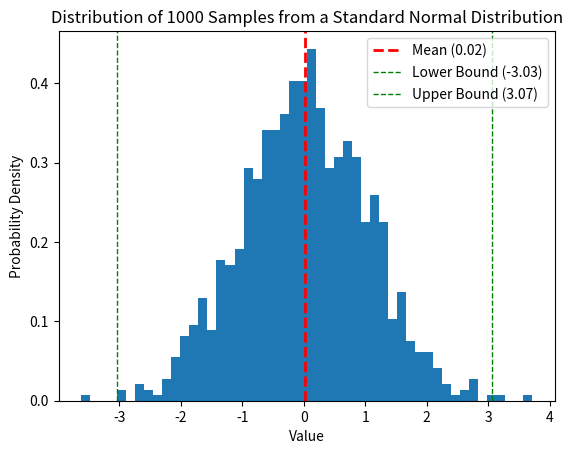

This figure's Python source:
import time
import numpy as np
import random
import math
import numpy as np
import matplotlib.pyplot as plt

# Generate 1000 random samples
samples = np.random.randn(1000)

# Calculate mean and standard deviation
mean = np.mean(samples)
std_dev = np.std(samples)

# Define range based on 3 standard deviations
lower_bound = mean - 3 * std_dev
upper_bound = mean + 3 * std_dev

# Count values within the range
in_range_count = np.sum((samples >= lower_bound) & (samples <= upper_bound))

# Calculate percentage within the range
percentage_in_range = (in_range_count / len(samples)) * 100

# Print results
print("Mean:", mean)
print("Standard Deviation:", std_dev)
print(f"Range (3 standard deviations): [{lower_bound:.4f}, {upper_bound:.4f}]")
print(f"Percentage of samples within range: {percentage_in_range:.2f}%")

# Optional: Plot the distribution for visualization
plt.hist(samples, bins=50, density=True)  # Normalize to show probability density
plt.xlabel('Value')
plt.ylabel('Probability Density')
plt.title('Distribution of 1000 Samples from a Standard Normal Distribution')
plt.axvline(x=mean, color='r', linestyle='dashed', linewidth=2, label=f'Mean ({mean:.2f})')
plt.axvline(x=lower_bound, color='g', linestyle='--', linewidth=1, label=f'Lower Bound ({lower_bound:.2f})')
plt.axvline(x=upper_bound, color='g', linestyle='--', linewidth=1, label=f'Upper Bound ({upper_bound:.2f})')
plt.legend()
plt.show()

# class Perceptron:

#     def __init__(self, inputs: list, target_output: int):
#         super().__init__()  # Call the parent class constructor (if applicable)
#         self.inputs = inputs
#         self.target_output = target_output
#         self.weights = [random.randrange(-1, 2) for _ in range(len(inputs))]  # Initialize random weights between -1 and 1

#     def forward_pass(self):
#         weighted_sum = sum([x * w for x, w in zip(self.inputs, self.weights)])
#         activation = 1 / (1 + math.exp(-weighted_sum))  # Sigmoid activation function
#         output = activation
#         return output

#     def backward_pass(self):
#         output = self.forward_pass()
#         error = 0.5 * (self.target_output - output) ** 2
#         learning_rate = 0.1  # Hyperparameter to control update step size

#         # Update weights using gradient descent with sigmoid derivative
#         new_weights = []
#         for i, (x, w) in enumerate(zip(self.inputs, self.weights)):
#             delta_w = learning_rate * error * output * (1 - output) * x
#             new_w = w - delta_w
#             new_weights.append(new_w)

#         # Update weights array
#         self.weights = new_weights
#         return error

#     def train(self, epochs: int):
#         forward_pass_errors = []  # Store errors from forward pass
#         backward_pass_errors = []  # Store errors from backward pass

#         for _ in range(epochs):
#             output = self.forward_pass()
#             forward_pass_errors.append(output)  # Append forward pass error
#             error = self.backward_pass()
#             backward_pass_errors.append(error)  # Append backward pass error

#         return forward_pass_errors, backward_pass_errors  # Return both errors


# # Example usage
# inputs = [1.0, 0.7]
# output = 1
# error_fp, error_bp = Perceptron(inputs, output).train(100)  # Train for 100 epochs (iterations)
# print("Forward pass error is:", error_fp)
# print("After Backpropagation error is:", error_bp)


# a = np.random.rand(1000000)
# b = np.random.rand(1000000)

# tic = time.time()
# c=np.dot(a,b)
# toc = time.time()

# print('vectorized version'+str(1000*(toc-tic))+'ms',c)

# c=0
# tic=time.time()
# for i in range(1000000):
#     c += a[i]*b[i]
# toc=time.time()

# print('non-vectorized version'+str(1000*(toc-tic))+'ms',c)

# # Create a 1D array of 5 zeros (float by default)
# array_1d = np.zeros(5)
# print(array_1d)  # Output: [0. 0. 0. 0. 0.]

# # Create a 2D array with 2 rows and 3 columns filled with zeros
# array_2d = np.zeros((2, 3))
# print(array_2d)  # Output: [[0. 0. 0.]
#                  #        [0. 0. 0.]]

# # Create a 3D array with shape (3, 4, 2) filled with integers
# array_3d = np.zeros((3, 4, 2))
# print(array_3d.shape)  # Output: (3, 4, 2)

# # Set the random seed to 0
# np.random.seed(0)

# # Generate a random array of 5 integers between 0 and 9
# random_array = np.random.randint(0, 10, 6)

# print(random_array)

# A=np.array([[1,2,3],
#             [4,5,6]])

# B=A.reshape(3,2)
# print(B)

# a = np.array([[1,2],[3,4]])
# b=np.array([[5,6],[7,8]])
# c=np.dot(a,b)
# print(a,b,c)

# x = np.array([
#     [9, 2, 5, 0, 0],
#     [7, 5, 0, 0 ,0]])

# x_sum=np.sum(x,axis=1)
# x_sum2=np.sum(x,axis=0)
# print(x_sum,x_sum2)      

